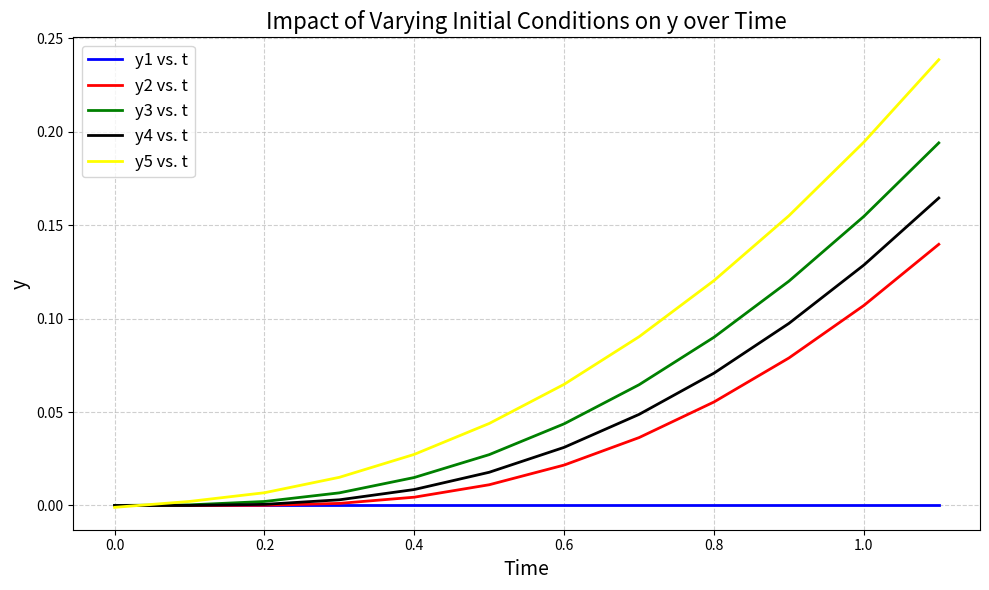

Write Python code to recreate this figure.
import math 
import time
import numpy as np
import matplotlib.pyplot as plt

# Assume that I have several points to test.

# I define my initial conditions
y1_initial=0
y2_initial=0+1e-10
y3_initial=0+1e-5
y4_initial=0-1e-7
y5_initial=0-1e-3

# I have my function
def f(t, y):
    return np.sqrt(abs(y))

#This is just my general Euler forward function
def forward_euler_problem3(f, y_initial, t_start, t_stop, h):
    
    t_values = [t_start]
    y_values = [y_initial]

    while t_values[-1] < t_stop:
        t_next = t_values[-1] + h
        y_next = y_values[-1] + h * f(t_values[-1], y_values[-1])

        t_values.append(t_next)
        y_values.append(y_next)

    return t_values, y_values

# Get the values for y1, y2, y3, y4, y5
y1_values = forward_euler_problem3(f, y1_initial, 0, 1, 0.1)
y2_values = forward_euler_problem3(f, y2_initial, 0, 1, 0.1)
y3_values = forward_euler_problem3(f, y3_initial, 0, 1, 0.1)
y_4values = forward_euler_problem3(f, y4_initial, 0, 1, 0.1)
y_5values = forward_euler_problem3(f, y5_initial, 0, 1, 0.1)

# I plot the graphs
# I plot the graphs
plt.figure(figsize=(10, 6))
plt.title('Impact of Varying Initial Conditions on y over Time', fontsize=16)
plt.plot(y1_values[0], y1_values[1], color='blue', linestyle='-', linewidth=2, label='y1 vs. t')
plt.plot(y2_values[0], y2_values[1], color='red', linestyle='-', linewidth=2, label='y2 vs. t')
plt.plot(y3_values[0], y3_values[1], color='green', linestyle='-', linewidth=2, label='y3 vs. t')
plt.plot(y_4values[0], y_4values[1], color='black', linestyle='-', linewidth=2, label='y4 vs. t')
plt.plot(y_5values[0], y_5values[1], color='yellow', linestyle='-', linewidth=2, label='y5 vs. t')
plt.xlabel('Time', fontsize=14)
plt.ylabel('y', fontsize=14)
plt.legend(loc='best', fontsize=12)
plt.grid(True, linestyle='--', alpha=0.6)
plt.tight_layout()
plt.show()